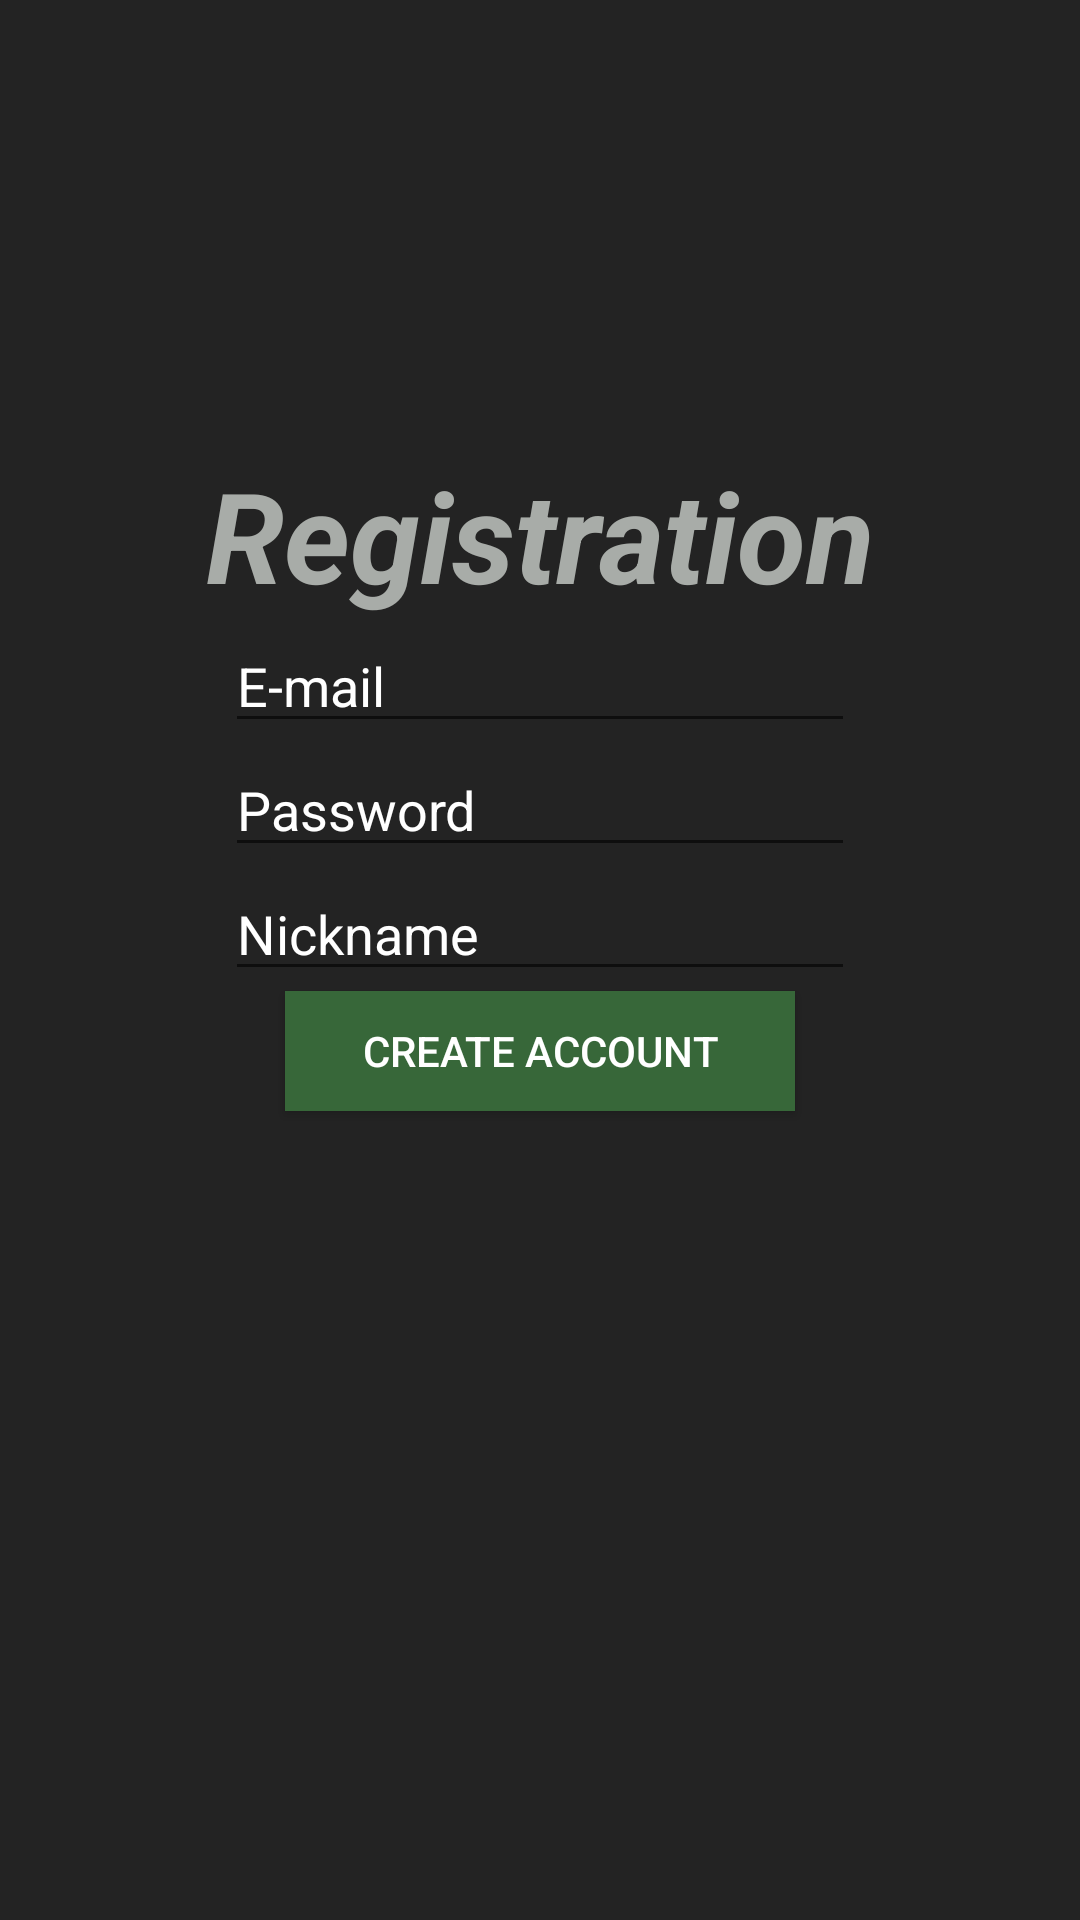

Write the Android layout XML for this screen, with the resource values it uses.
<!-- AndroidManifest.xml: application theme SplashTheme -->
<!-- res/layout/fragment_registration.xml -->
<?xml version="1.0" encoding="utf-8"?>
<androidx.constraintlayout.widget.ConstraintLayout xmlns:android="http://schemas.android.com/apk/res/android"
    xmlns:tools="http://schemas.android.com/tools"
    android:layout_width="match_parent"
    android:layout_height="match_parent"
    android:background="@color/backgroundColor"
    xmlns:app="http://schemas.android.com/apk/res-auto"
    tools:context=".fragments.RegistrationFragment">

    <TextView
        android:id="@+id/registrationTitle"
        android:layout_width="wrap_content"
        android:layout_height="wrap_content"
        android:text="Registration"
        android:textColor="@color/backgroundCardView"
        android:textStyle="italic|bold"
        android:textSize="42sp"
        android:layout_marginTop="150dp"
        android:layout_marginHorizontal="12dp"
        app:layout_constraintTop_toTopOf="parent"
        app:layout_constraintStart_toStartOf="parent"
        app:layout_constraintEnd_toEndOf="parent"/>

    <AutoCompleteTextView
        android:id="@+id/emailText"
        android:layout_width="wrap_content"
        android:layout_height="wrap_content"
        android:ems="10"
        android:hint="@string/e_mail"
        android:textColorHint="@android:color/white"
        android:textColor="@android:color/white"
        android:inputType="textEmailAddress"
        app:layout_constraintTop_toBottomOf="@id/registrationTitle"
        app:layout_constraintStart_toStartOf="parent"
        app:layout_constraintEnd_toEndOf="parent"/>

    <EditText
        android:id="@+id/passwordText"
        android:layout_width="wrap_content"
        android:layout_height="wrap_content"
        android:ems="10"
        android:inputType="textPassword"
        android:hint="@string/password"
        android:textColorHint="@android:color/white"
        android:textColor="@android:color/white"
        app:layout_constraintTop_toBottomOf="@id/emailText"
        app:layout_constraintStart_toStartOf="parent"
        app:layout_constraintEnd_toEndOf="parent" />

    <EditText
        android:id="@+id/nicknameText"
        android:layout_width="wrap_content"
        android:layout_height="wrap_content"
        android:ems="10"
        android:inputType="textPersonName"
        android:hint="@string/your_nickname"
        android:textColorHint="@android:color/white"
        android:textColor="@android:color/white"
        app:layout_constraintTop_toBottomOf="@id/passwordText"
        app:layout_constraintStart_toStartOf="parent"
        app:layout_constraintEnd_toEndOf="parent" />

    <Button
        android:id="@+id/createAccountBtn"
        android:layout_width="170dp"
        android:layout_height="40dp"
        android:text="@string/create_account"
        android:background="@color/backgroundColorCard"
        android:textColor="@android:color/white"
        app:layout_constraintTop_toBottomOf="@id/nicknameText"
        app:layout_constraintStart_toStartOf="parent"
        app:layout_constraintEnd_toEndOf="parent"
        />

    <ProgressBar
        android:id="@+id/progressBar"
        style="?android:attr/progressBarStyleLarge"
        android:layout_width="wrap_content"
        android:layout_height="wrap_content"
        android:visibility="gone"
        android:layout_marginTop="30dp"
        app:layout_constraintTop_toBottomOf="@id/createAccountBtn"
        app:layout_constraintStart_toStartOf="parent"
        app:layout_constraintEnd_toEndOf="parent" />

</androidx.constraintlayout.widget.ConstraintLayout>
<!-- resources referenced by this layout -->
<resources>
  <color name="backgroundCardView">#A8ACA8</color>
  <color name="backgroundColor">#232323</color>
  <color name="backgroundColorCard">#376739</color>
  <string name="create_account">Create account</string>
  <string name="e_mail">E-mail</string>
  <string name="password">Password</string>
  <string name="your_nickname">Nickname</string>
  <style name="SplashTheme" parent="Theme.AppCompat.Light.DarkActionBar">
          
          <item name="android:windowBackground">@drawable/splash_screen</item>
      </style>
  <!-- drawable splash_screen (drawable-v24) -->
  <?xml version="1.0" encoding="utf-8"?>
  <layer-list xmlns:android="http://schemas.android.com/apk/res/android"
      android:opacity="opaque">
      <item android:drawable="@color/backgroundColor" />
      <item
          android:width="400dp"
          android:height="400dp"
          android:gravity="center">
          <bitmap
              android:gravity="fill"
              android:mipMap="true"
              android:src="@drawable/wolf_android_logo" />
      </item>
  </layer-list>
  <!-- drawable wolf_android_logo: png bitmap (drawable-v24, 51737 bytes) -->
</resources>
